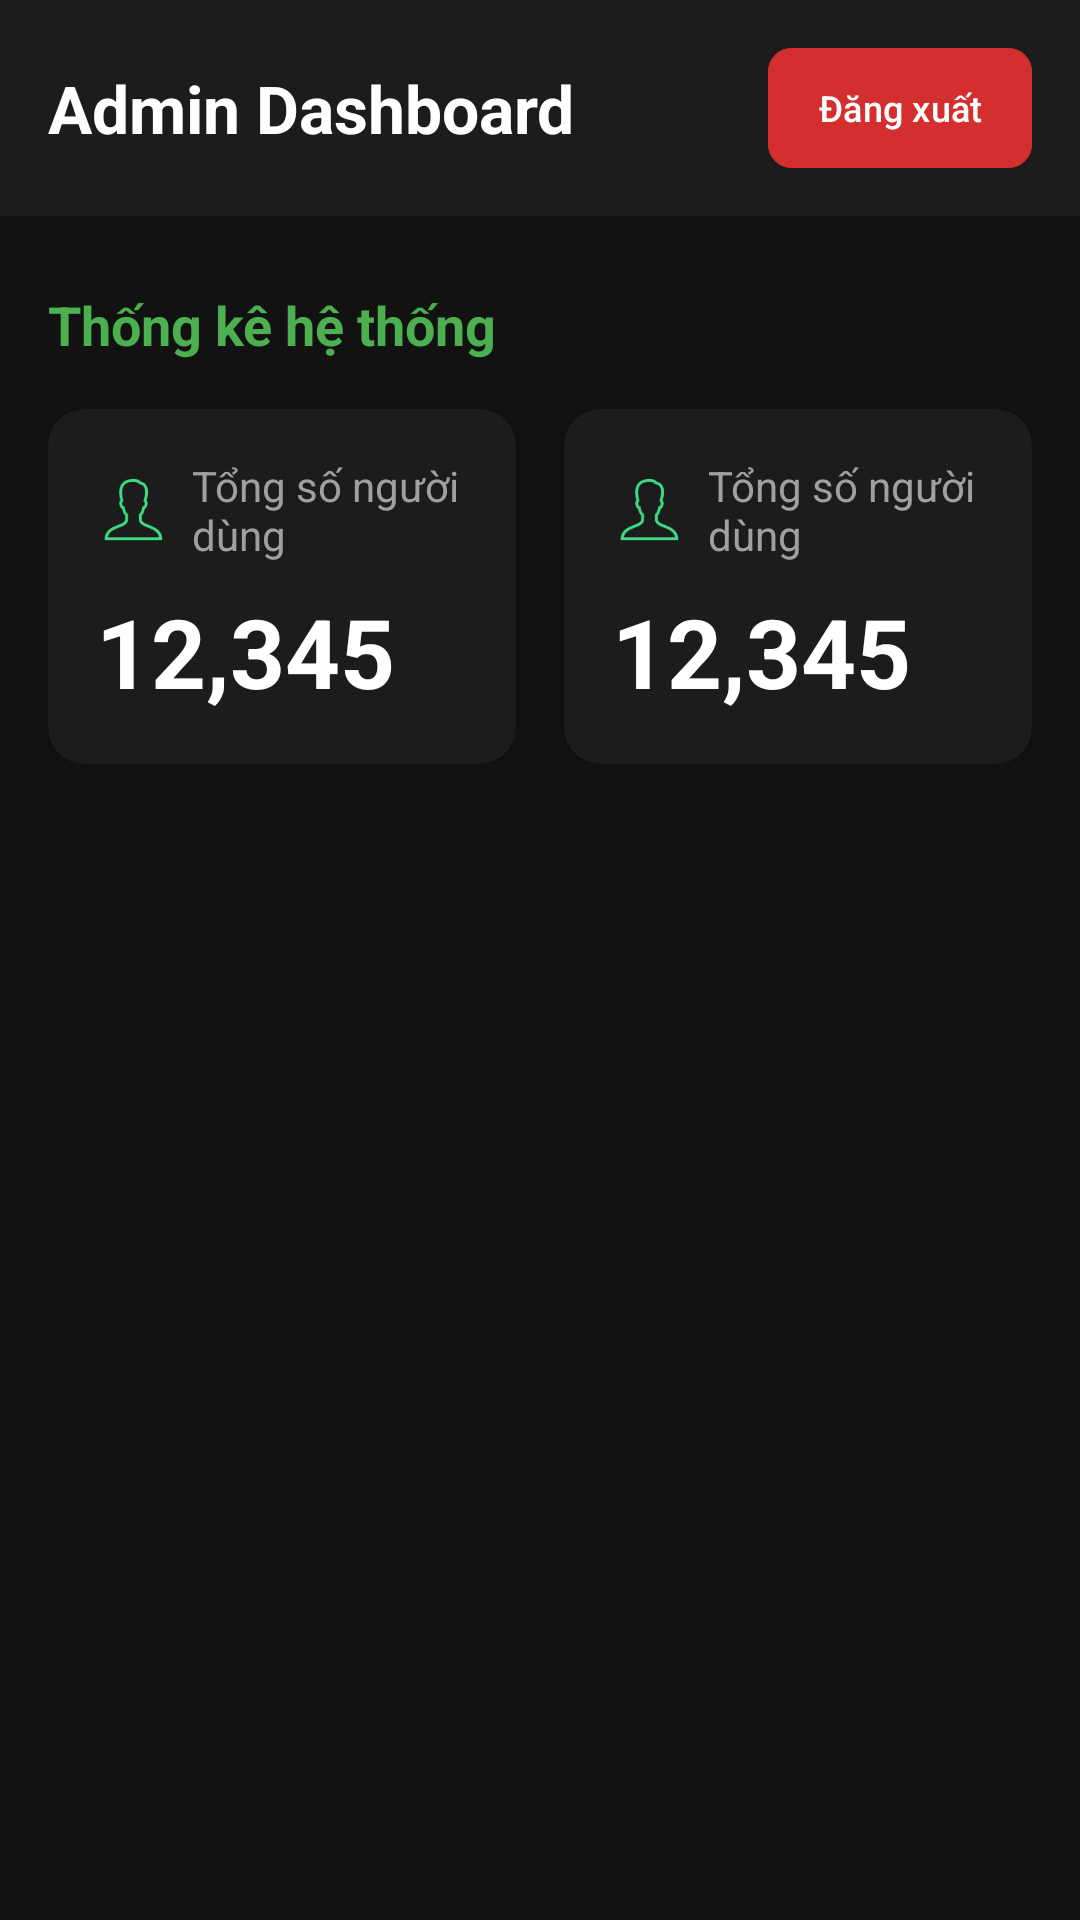

Here is an Android app screen rendered from its layout file. Give the layout XML and the strings, colors and styles it references.
<!-- AndroidManifest.xml: application theme Theme.DUAN1 -->
<!-- res/layout/fragment_admin_stats.xml -->
<?xml version="1.0" encoding="utf-8"?>
<androidx.constraintlayout.widget.ConstraintLayout xmlns:android="http://schemas.android.com/apk/res/android"
    xmlns:app="http://schemas.android.com/apk/res-auto"
    android:layout_width="match_parent"
    android:layout_height="match_parent"
    android:background="@color/dark_background">

    <ScrollView
        android:id="@+id/admin_content_scroll"
        android:layout_width="match_parent"
        android:layout_height="match_parent"
        android:clipToPadding="false"
        android:paddingBottom="80dp">

        <LinearLayout
            android:layout_width="match_parent"
            android:layout_height="wrap_content"
            android:orientation="vertical"
            android:paddingBottom="16dp">

            <LinearLayout
                android:id="@+id/admin_header_layout"
                android:layout_width="match_parent"
                android:layout_height="wrap_content"
                android:background="#1C1C1C"
                android:gravity="center_vertical"
                android:orientation="horizontal"
                android:padding="16dp">

                <TextView
                    android:layout_width="0dp"
                    android:layout_height="wrap_content"
                    android:layout_weight="1"
                    android:text="Admin Dashboard"
                    android:textColor="@android:color/white"
                    android:textSize="22sp"
                    android:textStyle="bold" />

                <com.google.android.material.button.MaterialButton
                    android:id="@+id/btn_admin_logout"
                    android:layout_width="wrap_content"
                    android:layout_height="40dp"
                    android:backgroundTint="@color/red_button"
                    android:insetTop="0dp"
                    android:insetBottom="0dp"
                    android:paddingHorizontal="12dp"
                    android:text="Đăng xuất"
                    android:textColor="@android:color/white"
                    android:textSize="12sp"
                    app:cornerRadius="8dp" />
            </LinearLayout>

            <TextView
                android:id="@+id/stats_title"
                android:layout_width="match_parent"
                android:layout_height="wrap_content"
                android:layout_marginHorizontal="16dp"
                android:layout_marginTop="24dp"
                android:text="Thống kê hệ thống"
                android:textColor="@color/pitch_green"
                android:textSize="18sp"
                android:textStyle="bold" />

            <LinearLayout
                android:id="@+id/stats_grid_layout"
                android:layout_width="match_parent"
                android:layout_height="wrap_content"
                android:layout_marginHorizontal="16dp"
                android:layout_marginTop="16dp"
                android:orientation="horizontal"
                android:weightSum="2">

                <include
                    android:id="@+id/stat_card_users"
                    layout="@layout/item_stat_card"
                    android:layout_width="0dp"
                    android:layout_height="wrap_content"
                    android:layout_marginEnd="8dp"
                    android:layout_weight="1" />

                <include
                    android:id="@+id/stat_card_squads"
                    layout="@layout/item_stat_card"
                    android:layout_width="0dp"
                    android:layout_height="wrap_content"
                    android:layout_marginStart="8dp"
                    android:layout_weight="1" />

            </LinearLayout>
        </LinearLayout>
    </ScrollView>

</androidx.constraintlayout.widget.ConstraintLayout>
<!-- res/layout/item_stat_card.xml (included above) -->
<?xml version="1.0" encoding="utf-8"?>
<androidx.cardview.widget.CardView xmlns:android="http://schemas.android.com/apk/res/android"
    xmlns:app="http://schemas.android.com/apk/res-auto"
    xmlns:tools="http://schemas.android.com/tools"
    android:layout_width="match_parent"
    android:layout_height="wrap_content"
    app:cardBackgroundColor="#1C1C1C"
    app:cardCornerRadius="12dp"
    app:cardElevation="4dp">

    <LinearLayout
        android:layout_width="match_parent"
        android:layout_height="wrap_content"
        android:orientation="vertical"
        android:padding="16dp">

        <LinearLayout
            android:layout_width="match_parent"
            android:layout_height="wrap_content"
            android:layout_marginBottom="8dp"
            android:gravity="center_vertical"
            android:orientation="horizontal">

            <ImageView
                android:id="@+id/iv_stat_icon"
                android:layout_width="24dp"
                android:layout_height="24dp"
                android:layout_marginEnd="8dp"
                android:contentDescription="Icon thống kê"
                android:tint="#3DDC84"
                tools:src="@drawable/ic_stat_users" />

            <TextView
                android:id="@+id/tv_stat_label"
                android:layout_width="wrap_content"
                android:layout_height="wrap_content"
                android:textColor="#A0A0A0"
                android:textSize="14sp"
                tools:text="Tổng số người dùng" />

        </LinearLayout>

        <TextView
            android:id="@+id/tv_stat_value"
            android:layout_width="wrap_content"
            android:layout_height="wrap_content"
            android:textColor="@android:color/white"
            android:textSize="32sp"
            android:textStyle="bold"
            tools:text="12,345" />

    </LinearLayout>

</androidx.cardview.widget.CardView>
<!-- resources referenced by this layout -->
<resources>
  <color name="dark_background">#121212</color>
  <color name="pitch_green">#4CAF50</color>
  <color name="red_button">#D32F2F</color>
  <!-- drawable ic_stat_users: png bitmap (drawable, 2347 bytes) -->
  <style name="Theme.DUAN1" parent="Base.Theme.DUAN1" />
  <style name="Base.Theme.DUAN1" parent="Theme.Material3.DayNight.NoActionBar">
          <item name="android:statusBarColor">@color/black</item>
  
          <item name="android:windowLightStatusBar">false</item>
  
          <item name="colorPrimary">@color/pitch_green</item>
          <item name="colorOnPrimary">@color/white</item>
      </style>
  <color name="black">#FF000000</color>
  <color name="white">#FFFFFFFF</color>
</resources>
